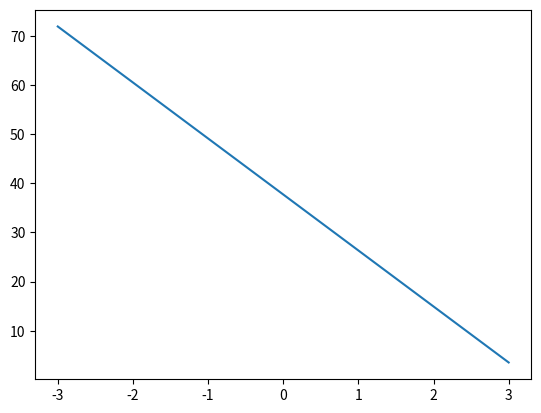

The script that saved this image: (Note: this script raises an exception after producing the figure.)
from matplotlib import pyplot as plt

X=list(range(-3,4))
Y=[62,63,67,40,13,10,9]
Xsum=0.0
X2sum=0.0
Ysum=0.0
XY=0.0
n=len(X)
for i in range(n):
    Xsum+=X[i]
    Ysum+=Y[i]
    XY+=X[i]*Y[i]
    X2sum+=X[i]**2
k=(Xsum*Ysum/n-XY)/(Xsum**2/n-X2sum)
b=(Ysum-k*Xsum)/n
print('the line is y=%f*x+%f' % (k,b) )

Z=[]
for i in X:
    Z.append(k*i+b)
plt.plot(X, Z, label='First Curve')
plt.scatter(X, Y, c='r' , alpha=0.5, marker=(9, 3, 30))

plt.grid(True)
plt.show()

